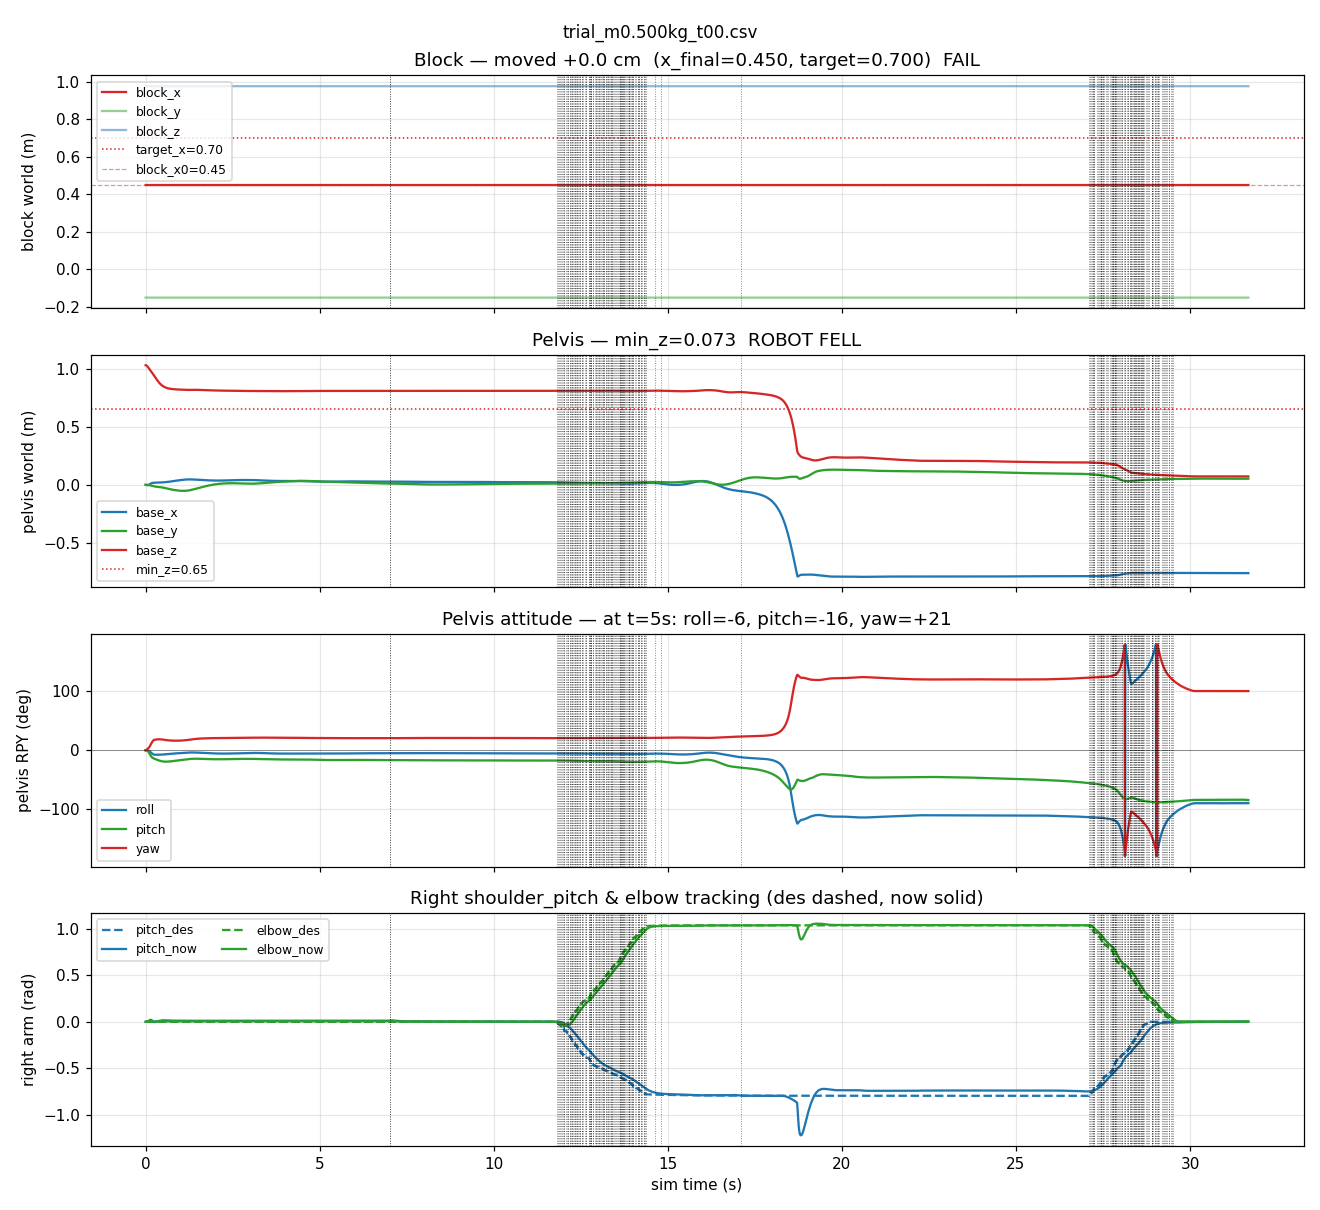

The file beside this chart, header and first rows:
t, block_x, block_y, block_z, base_x, base_y, base_z, base_qw, base_qx, base_qy, base_qz, wrist_x, wrist_y, wrist_z, rsp_des, rsr_des, rsy_des, rel_des, rsp_now, rsr_now, rsy_now, rel_now
0.0020, 0.45, -0.15, 0.978, -0.00002, -0.00000, 1.03, 1, -0.00000, 0.00001, 0.00013, 0.234, -0.2095, 1.125, -0.0000, 0.0000, 0.0000, 0.0000, -0.0000, -0.0000, -0.0000, 0.0000
0.0040, 0.45, -0.15, 0.9779, -0.00006, -0.00000, 1.03, 1, -0.00000, 0.00002, 0.00037, 0.234, -0.2095, 1.125, -0.0000, 0.0000, 0.0000, 0.0000, -0.0001, -0.0000, -0.0000, 0.0000
0.0060, 0.45, -0.15, 0.9778, -0.00012, -0.00000, 1.03, 1, -0.00000, 0.00003, 0.00072, 0.234, -0.2095, 1.125, -0.0000, 0.0000, 0.0000, 0.0000, -0.0001, -0.0001, -0.0000, 0.0000
0.0080, 0.45, -0.15, 0.9776, -0.00018, -0.00000, 1.03, 1, -0.00000, 0.00004, 0.00114, 0.234, -0.2095, 1.125, -0.0000, 0.0000, 0.0000, 0.0000, -0.0001, -0.0001, -0.0001, 0.0000
0.0100, 0.45, -0.15, 0.9774, -0.00026, -0.00000, 1.029, 1, 0.00001, 0.00004, 0.00167, 0.234, -0.2094, 1.125, -0.0000, 0.0000, 0.0000, 0.0000, -0.0002, -0.0001, -0.0001, 0.0000
0.0120, 0.45, -0.15, 0.9772, -0.00035, -0.00001, 1.029, 1, 0.00002, 0.00005, 0.00229, 0.234, -0.2094, 1.124, -0.0000, 0.0000, 0.0000, 0.0000, -0.0002, -0.0002, -0.0001, 0.0000
0.0140, 0.45, -0.15, 0.9769, -0.00046, -0.00001, 1.029, 1, 0.00002, 0.00005, 0.00296, 0.2339, -0.2094, 1.124, -0.0000, 0.0000, 0.0000, 0.0000, -0.0002, -0.0002, -0.0002, 0.0001
0.0160, 0.45, -0.15, 0.9767, -0.00057, -0.00001, 1.029, 1, 0.00002, 0.00005, 0.00367, 0.2339, -0.2093, 1.124, -0.0000, 0.0000, 0.0000, 0.0000, -0.0003, -0.0003, -0.0002, 0.0001
0.0180, 0.45, -0.15, 0.9765, -0.00070, -0.00002, 1.028, 1, 0.00003, 0.00003, 0.00443, 0.2339, -0.2092, 1.124, -0.0000, 0.0000, 0.0000, 0.0000, -0.0003, -0.0004, -0.0003, 0.0002
0.0200, 0.45, -0.15, 0.9764, -0.00083, -0.00002, 1.028, 1, 0.00003, -0.00000, 0.00521, 0.2339, -0.2092, 1.123, -0.0000, 0.0000, 0.0000, 0.0000, -0.0003, -0.0004, -0.0003, 0.0002
0.0220, 0.45, -0.15, 0.9763, -0.00095, -0.00002, 1.028, 1, 0.00004, -0.00006, 0.00601, 0.2338, -0.2091, 1.123, -0.0000, 0.0000, 0.0000, 0.0000, -0.0003, -0.0005, -0.0004, 0.0003
0.0240, 0.45, -0.15, 0.9762, -0.00108, -0.00002, 1.027, 1, 0.00005, -0.00014, 0.00682, 0.2338, -0.209, 1.123, -0.0000, 0.0000, 0.0000, 0.0000, -0.0003, -0.0006, -0.0004, 0.0004
0.0260, 0.45, -0.15, 0.9761, -0.00121, -0.00002, 1.027, 1, 0.00005, -0.00026, 0.00762, 0.2338, -0.2089, 1.122, -0.0000, 0.0000, 0.0000, 0.0000, -0.0003, -0.0007, -0.0004, 0.0005
0.0280, 0.45, -0.15, 0.9761, -0.00132, -0.00002, 1.026, 1, 0.00008, -0.00041, 0.00843, 0.2338, -0.2088, 1.122, -0.0000, 0.0000, 0.0000, 0.0000, -0.0002, -0.0008, -0.0005, 0.0005
0.0300, 0.45, -0.15, 0.9761, -0.00144, -0.00000, 1.026, 1, 0.00011, -0.00059, 0.00927, 0.2337, -0.2087, 1.121, -0.0000, 0.0000, 0.0000, 0.0000, -0.0001, -0.0009, -0.0005, 0.0007
0.0320, 0.45, -0.15, 0.9761, -0.00154, 0.00001, 1.025, 1, 0.00012, -0.00081, 0.01001, 0.2337, -0.2086, 1.121, -0.0000, 0.0000, 0.0000, 0.0000, -0.0000, -0.0010, -0.0006, 0.0010
0.0340, 0.45, -0.15, 0.9761, -0.00163, 0.00002, 1.025, 0.9999, 0.00014, -0.00108, 0.01066, 0.2337, -0.2085, 1.121, -0.0000, 0.0000, 0.0000, 0.0000, 0.0001, -0.0011, -0.0006, 0.0012
0.0360, 0.45, -0.15, 0.9761, -0.00171, 0.00003, 1.024, 0.9999, 0.00014, -0.00141, 0.01138, 0.2336, -0.2083, 1.12, -0.0000, 0.0000, 0.0000, 0.0000, 0.0002, -0.0012, -0.0006, 0.0016
0.0380, 0.45, -0.15, 0.9761, -0.00178, 0.00004, 1.024, 0.9999, 0.00013, -0.00178, 0.01215, 0.2336, -0.2082, 1.12, -0.0000, 0.0000, 0.0000, 0.0000, 0.0004, -0.0013, -0.0006, 0.0019
0.0400, 0.45, -0.15, 0.9761, -0.00184, 0.00005, 1.023, 0.9999, 0.00011, -0.00221, 0.01296, 0.2336, -0.2081, 1.119, -0.0000, 0.0000, 0.0000, 0.0000, 0.0006, -0.0014, -0.0007, 0.0023
0.0420, 0.45, -0.15, 0.9762, -0.00189, 0.00006, 1.023, 0.9999, 0.00010, -0.00270, 0.01382, 0.2335, -0.2079, 1.119, -0.0000, 0.0000, 0.0000, 0.0000, 0.0009, -0.0015, -0.0007, 0.0026
0.0440, 0.45, -0.15, 0.9762, -0.00192, 0.00007, 1.022, 0.9999, 0.00009, -0.00325, 0.01472, 0.2335, -0.2077, 1.118, -0.0000, 0.0000, 0.0000, 0.0000, 0.0011, -0.0016, -0.0007, 0.0030
0.0460, 0.45, -0.15, 0.9762, -0.00195, 0.00008, 1.022, 0.9999, 0.00007, -0.00385, 0.01559, 0.2334, -0.2076, 1.118, -0.0000, 0.0000, 0.0000, 0.0000, 0.0014, -0.0017, -0.0007, 0.0034
0.0480, 0.45, -0.15, 0.9763, -0.00196, 0.00008, 1.021, 0.9999, 0.00001, -0.00449, 0.01646, 0.2334, -0.2074, 1.117, -0.0000, 0.0000, 0.0000, 0.0000, 0.0017, -0.0018, -0.0008, 0.0038
0.0500, 0.45, -0.15, 0.9763, -0.00198, 0.00007, 1.021, 0.9998, -0.00006, -0.00517, 0.01735, 0.2333, -0.2072, 1.117, -0.0000, 0.0000, 0.0000, 0.0000, 0.0021, -0.0019, -0.0008, 0.0041
0.0520, 0.45, -0.15, 0.9763, -0.00199, 0.00006, 1.02, 0.9998, -0.00016, -0.00589, 0.01824, 0.2333, -0.207, 1.117, -0.0000, 0.0000, 0.0000, 0.0000, 0.0024, -0.0020, -0.0008, 0.0045
0.0540, 0.45, -0.15, 0.9764, -0.00199, 0.00004, 1.019, 0.9998, -0.00027, -0.00666, 0.01914, 0.2332, -0.2068, 1.116, -0.0000, 0.0000, 0.0000, 0.0000, 0.0028, -0.0020, -0.0008, 0.0048
0.0560, 0.45, -0.15, 0.9764, -0.00198, 0.00001, 1.019, 0.9998, -0.00041, -0.00746, 0.02004, 0.2332, -0.2066, 1.116, -0.0000, 0.0000, 0.0000, 0.0000, 0.0031, -0.0021, -0.0008, 0.0050
0.0580, 0.45, -0.15, 0.9764, -0.00197, -0.00002, 1.018, 0.9998, -0.00056, -0.00832, 0.02093, 0.2332, -0.2064, 1.115, -0.0000, 0.0000, 0.0000, 0.0000, 0.0035, -0.0022, -0.0008, 0.0053
0.0600, 0.45, -0.15, 0.9764, -0.00194, -0.00005, 1.017, 0.9997, -0.00072, -0.00922, 0.02182, 0.2331, -0.2062, 1.115, -0.0000, 0.0000, 0.0000, 0.0000, 0.0039, -0.0022, -0.0008, 0.0055
0.0620, 0.45, -0.15, 0.9765, -0.00190, -0.00010, 1.017, 0.9997, -0.00091, -0.01017, 0.02271, 0.2331, -0.2059, 1.115, -0.0000, 0.0000, 0.0000, 0.0000, 0.0042, -0.0023, -0.0008, 0.0057
0.0640, 0.45, -0.15, 0.9765, -0.00185, -0.00015, 1.016, 0.9997, -0.00112, -0.01117, 0.02356, 0.2331, -0.2057, 1.114, -0.0000, 0.0000, 0.0000, 0.0000, 0.0046, -0.0023, -0.0008, 0.0059
0.0660, 0.45, -0.15, 0.9765, -0.00179, -0.00020, 1.015, 0.9996, -0.00137, -0.01222, 0.02436, 0.2331, -0.2055, 1.114, -0.0000, 0.0000, 0.0000, 0.0000, 0.0050, -0.0023, -0.0008, 0.0061
0.0680, 0.45, -0.15, 0.9765, -0.00171, -0.00027, 1.014, 0.9996, -0.00164, -0.01333, 0.02512, 0.233, -0.2052, 1.114, -0.0000, 0.0000, 0.0000, 0.0000, 0.0054, -0.0023, -0.0008, 0.0063
0.0700, 0.45, -0.15, 0.9766, -0.00160, -0.00034, 1.014, 0.9996, -0.00194, -0.01451, 0.02590, 0.233, -0.205, 1.113, -0.0000, 0.0000, 0.0000, 0.0000, 0.0059, -0.0024, -0.0008, 0.0066
0.0720, 0.45, -0.15, 0.9766, -0.00146, -0.00042, 1.013, 0.9995, -0.00227, -0.01575, 0.02670, 0.233, -0.2047, 1.113, -0.0000, 0.0000, 0.0000, 0.0000, 0.0064, -0.0024, -0.0008, 0.0068
0.0740, 0.45, -0.15, 0.9766, -0.00130, -0.00051, 1.012, 0.9995, -0.00264, -0.01707, 0.02752, 0.233, -0.2045, 1.113, -0.0000, 0.0000, 0.0000, 0.0000, 0.0069, -0.0024, -0.0008, 0.0071
0.0760, 0.45, -0.15, 0.9766, -0.00112, -0.00061, 1.011, 0.9994, -0.00303, -0.01846, 0.02835, 0.233, -0.2042, 1.113, -0.0000, 0.0000, 0.0000, 0.0000, 0.0074, -0.0024, -0.0008, 0.0074
0.0780, 0.45, -0.15, 0.9766, -0.00092, -0.00071, 1.01, 0.9994, -0.00344, -0.01988, 0.02920, 0.233, -0.2039, 1.113, -0.0000, 0.0000, 0.0000, 0.0000, 0.0079, -0.0024, -0.0008, 0.0076
0.0800, 0.45, -0.15, 0.9766, -0.00072, -0.00081, 1.01, 0.9993, -0.00386, -0.02134, 0.03007, 0.2331, -0.2037, 1.112, -0.0000, 0.0000, 0.0000, 0.0000, 0.0084, -0.0024, -0.0008, 0.0078
0.0820, 0.45, -0.15, 0.9767, -0.00050, -0.00091, 1.009, 0.9992, -0.00429, -0.02284, 0.03095, 0.2331, -0.2034, 1.112, -0.0000, 0.0000, 0.0000, 0.0000, 0.0089, -0.0024, -0.0008, 0.0080
0.0840, 0.45, -0.15, 0.9767, -0.00027, -0.00101, 1.008, 0.9992, -0.00474, -0.02438, 0.03184, 0.2331, -0.2031, 1.112, -0.0000, 0.0000, 0.0000, 0.0000, 0.0094, -0.0024, -0.0008, 0.0081
0.0860, 0.45, -0.15, 0.9767, -0.00003, -0.00112, 1.007, 0.9991, -0.00520, -0.02596, 0.03274, 0.2332, -0.2028, 1.112, -0.0000, 0.0000, 0.0000, 0.0000, 0.0099, -0.0024, -0.0008, 0.0082
0.0880, 0.45, -0.15, 0.9767, 0.00023, -0.00121, 1.006, 0.999, -0.00565, -0.02760, 0.03367, 0.2332, -0.2025, 1.112, -0.0000, 0.0000, 0.0000, 0.0000, 0.0104, -0.0024, -0.0008, 0.0083
0.0900, 0.45, -0.15, 0.9767, 0.00051, -0.00131, 1.005, 0.999, -0.00611, -0.02928, 0.03463, 0.2333, -0.2022, 1.112, -0.0000, 0.0000, 0.0000, 0.0000, 0.0109, -0.0024, -0.0008, 0.0084
0.0920, 0.45, -0.15, 0.9767, 0.00080, -0.00140, 1.004, 0.9989, -0.00657, -0.03101, 0.03563, 0.2334, -0.2019, 1.112, -0.0000, 0.0000, 0.0000, 0.0000, 0.0114, -0.0024, -0.0008, 0.0085
0.0940, 0.45, -0.15, 0.9767, 0.00111, -0.00151, 1.004, 0.9988, -0.00706, -0.03279, 0.03669, 0.2335, -0.2015, 1.112, -0.0000, 0.0000, 0.0000, 0.0000, 0.0120, -0.0024, -0.0008, 0.0086
0.0960, 0.45, -0.15, 0.9767, 0.00144, -0.00162, 1.003, 0.9987, -0.00759, -0.03461, 0.03780, 0.2336, -0.2012, 1.112, -0.0000, 0.0000, 0.0000, 0.0000, 0.0125, -0.0024, -0.0008, 0.0087
0.0980, 0.45, -0.15, 0.9767, 0.00178, -0.00173, 1.002, 0.9985, -0.00812, -0.03646, 0.03901, 0.2337, -0.2008, 1.112, -0.0000, 0.0000, 0.0000, 0.0000, 0.0130, -0.0024, -0.0008, 0.0087
0.1000, 0.45, -0.15, 0.9767, 0.00212, -0.00184, 1.001, 0.9984, -0.00866, -0.03832, 0.04029, 0.2338, -0.2004, 1.112, -0.0000, 0.0000, 0.0000, 0.0000, 0.0135, -0.0024, -0.0009, 0.0088
0.1020, 0.45, -0.15, 0.9768, 0.00247, -0.00196, 1, 0.9983, -0.00920, -0.04020, 0.04165, 0.2339, -0.2001, 1.112, -0.0000, 0.0000, 0.0000, 0.0000, 0.0140, -0.0024, -0.0009, 0.0088
0.1040, 0.45, -0.15, 0.9768, 0.00282, -0.00207, 0.9994, 0.9981, -0.00976, -0.04209, 0.04306, 0.2341, -0.1996, 1.112, -0.0000, 0.0000, 0.0000, 0.0000, 0.0146, -0.0024, -0.0009, 0.0088
0.1060, 0.45, -0.15, 0.9768, 0.00318, -0.00219, 0.9986, 0.998, -0.01032, -0.04401, 0.04453, 0.2342, -0.1992, 1.112, -0.0000, 0.0000, 0.0000, 0.0000, 0.0151, -0.0024, -0.0009, 0.0089
0.1080, 0.45, -0.15, 0.9768, 0.00355, -0.00230, 0.9978, 0.9978, -0.01089, -0.04593, 0.04605, 0.2344, -0.1988, 1.112, -0.0000, 0.0000, 0.0000, 0.0000, 0.0156, -0.0024, -0.0010, 0.0089
0.1100, 0.45, -0.15, 0.9768, 0.00392, -0.00242, 0.997, 0.9977, -0.01147, -0.04788, 0.04760, 0.2346, -0.1983, 1.113, -0.0000, 0.0000, 0.0000, 0.0000, 0.0161, -0.0024, -0.0010, 0.0089
0.1120, 0.45, -0.15, 0.9768, 0.00429, -0.00254, 0.9962, 0.9975, -0.01205, -0.04984, 0.04919, 0.2348, -0.1979, 1.113, -0.0000, 0.0000, 0.0000, 0.0000, 0.0166, -0.0024, -0.0011, 0.0089
0.1140, 0.45, -0.15, 0.9768, 0.00467, -0.00267, 0.9954, 0.9973, -0.01264, -0.05181, 0.05080, 0.235, -0.1974, 1.113, -0.0000, 0.0000, 0.0000, 0.0000, 0.0170, -0.0024, -0.0011, 0.0089
0.1160, 0.45, -0.15, 0.9768, 0.00506, -0.00279, 0.9946, 0.9971, -0.01324, -0.05380, 0.05243, 0.2352, -0.1969, 1.113, -0.0000, 0.0000, 0.0000, 0.0000, 0.0175, -0.0024, -0.0011, 0.0089
0.1180, 0.45, -0.15, 0.9768, 0.00544, -0.00292, 0.9938, 0.9969, -0.01386, -0.05577, 0.05413, 0.2355, -0.1964, 1.113, -0.0000, 0.0000, 0.0000, 0.0000, 0.0179, -0.0024, -0.0012, 0.0089
0.1200, 0.45, -0.15, 0.9768, 0.00583, -0.00305, 0.993, 0.9967, -0.01448, -0.05773, 0.05589, 0.2357, -0.1959, 1.114, -0.0000, 0.0000, 0.0000, 0.0000, 0.0183, -0.0024, -0.0012, 0.0088
... 15,778 more rows
